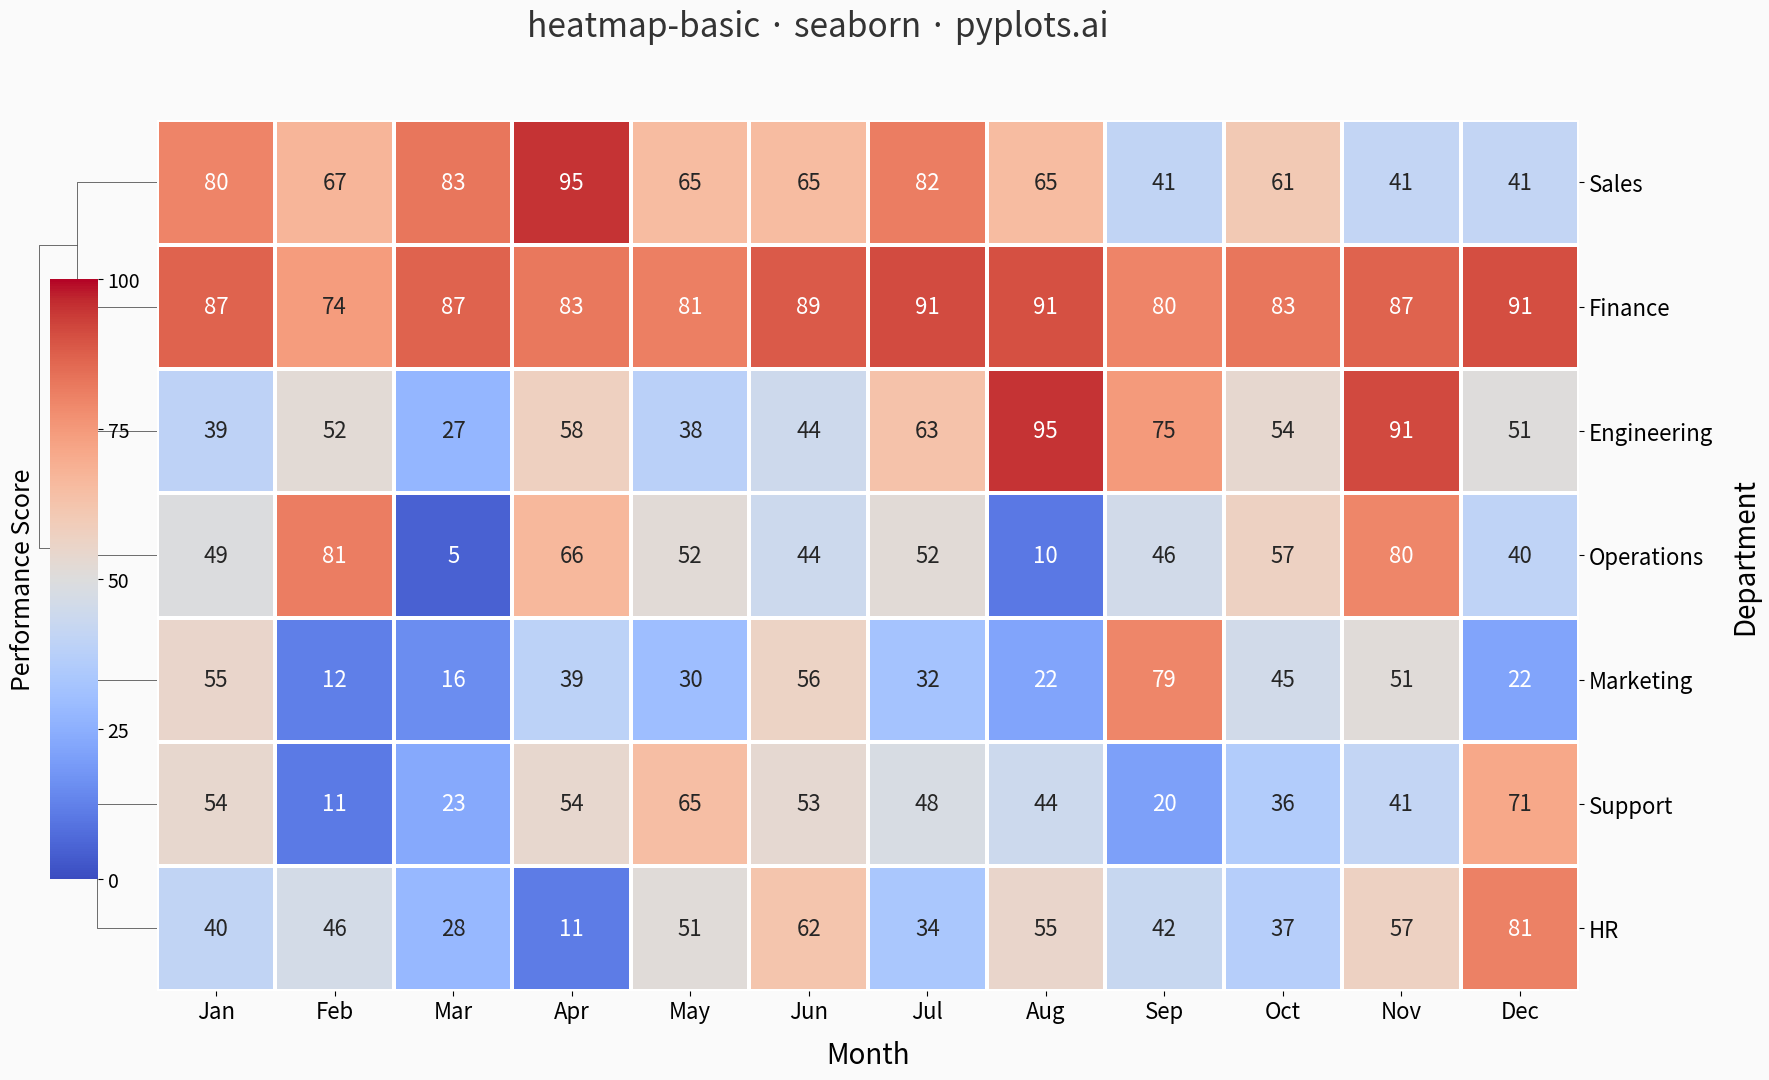

Reproduce this figure in Python.
""" pyplots.ai
heatmap-basic: Basic Heatmap
Library: seaborn 0.13.2 | Python 3.14.3
Quality: 92/100 | Updated: 2026-02-15
"""

import matplotlib.pyplot as plt
import numpy as np
import seaborn as sns


# Data - Monthly performance metrics across departments
np.random.seed(42)
departments = ["Sales", "Marketing", "Engineering", "Support", "Finance", "HR", "Operations"]
months = ["Jan", "Feb", "Mar", "Apr", "May", "Jun", "Jul", "Aug", "Sep", "Oct", "Nov", "Dec"]

# Generate performance data (values 0-100)
data = np.random.randn(len(departments), len(months)) * 20 + 50
# Add patterns to demonstrate heatmap capabilities
data[0, :6] += 20  # Sales strong first half
data[2, 6:] += 25  # Engineering strong second half
data[4, :] = data[4, :] * 0.3 + 70  # Finance consistently stable
data[5, 3:9] -= 15  # HR dip mid-year
# Clip to valid performance range
data = np.clip(data, 5, 95)

# Plot - clustermap groups similar departments via hierarchical clustering
g = sns.clustermap(
    data,
    annot=True,
    fmt=".0f",
    cmap="coolwarm",
    center=50,
    xticklabels=months,
    yticklabels=departments,
    linewidths=1.5,
    linecolor="white",
    annot_kws={"fontsize": 16, "fontweight": "medium"},
    figsize=(16, 10),
    row_cluster=True,
    col_cluster=False,
    dendrogram_ratio=0.08,
    cbar_pos=(0.02, 0.15, 0.03, 0.6),
    cbar_kws={"label": "Performance Score", "ticks": [0, 25, 50, 75, 100]},
    vmin=0,
    vmax=100,
)

# Colorbar styling
g.cax.set_ylabel("Performance Score", fontsize=18, labelpad=10)
g.cax.tick_params(labelsize=14)
g.cax.yaxis.set_label_position("left")

# Labels and title
g.ax_heatmap.set_xlabel("Month", fontsize=20, labelpad=12)
g.ax_heatmap.set_ylabel("Department", fontsize=20, labelpad=12)
g.ax_heatmap.tick_params(axis="x", labelsize=16)
g.ax_heatmap.tick_params(axis="y", labelsize=16, rotation=0)

# Visual refinement - remove heatmap spines for cleaner look
for spine in g.ax_heatmap.spines.values():
    spine.set_visible(False)

# Style the dendrogram
g.ax_row_dendrogram.set_facecolor("#f8f8f8")
for spine in g.ax_row_dendrogram.spines.values():
    spine.set_visible(False)

# Background refinement
g.fig.patch.set_facecolor("#fafafa")
g.ax_heatmap.set_facecolor("white")

# Title
g.fig.suptitle("heatmap-basic · seaborn · pyplots.ai", fontsize=24, fontweight="medium", y=1.02, color="#333333")

plt.savefig("plot.png", dpi=300, bbox_inches="tight", facecolor=g.fig.get_facecolor())
